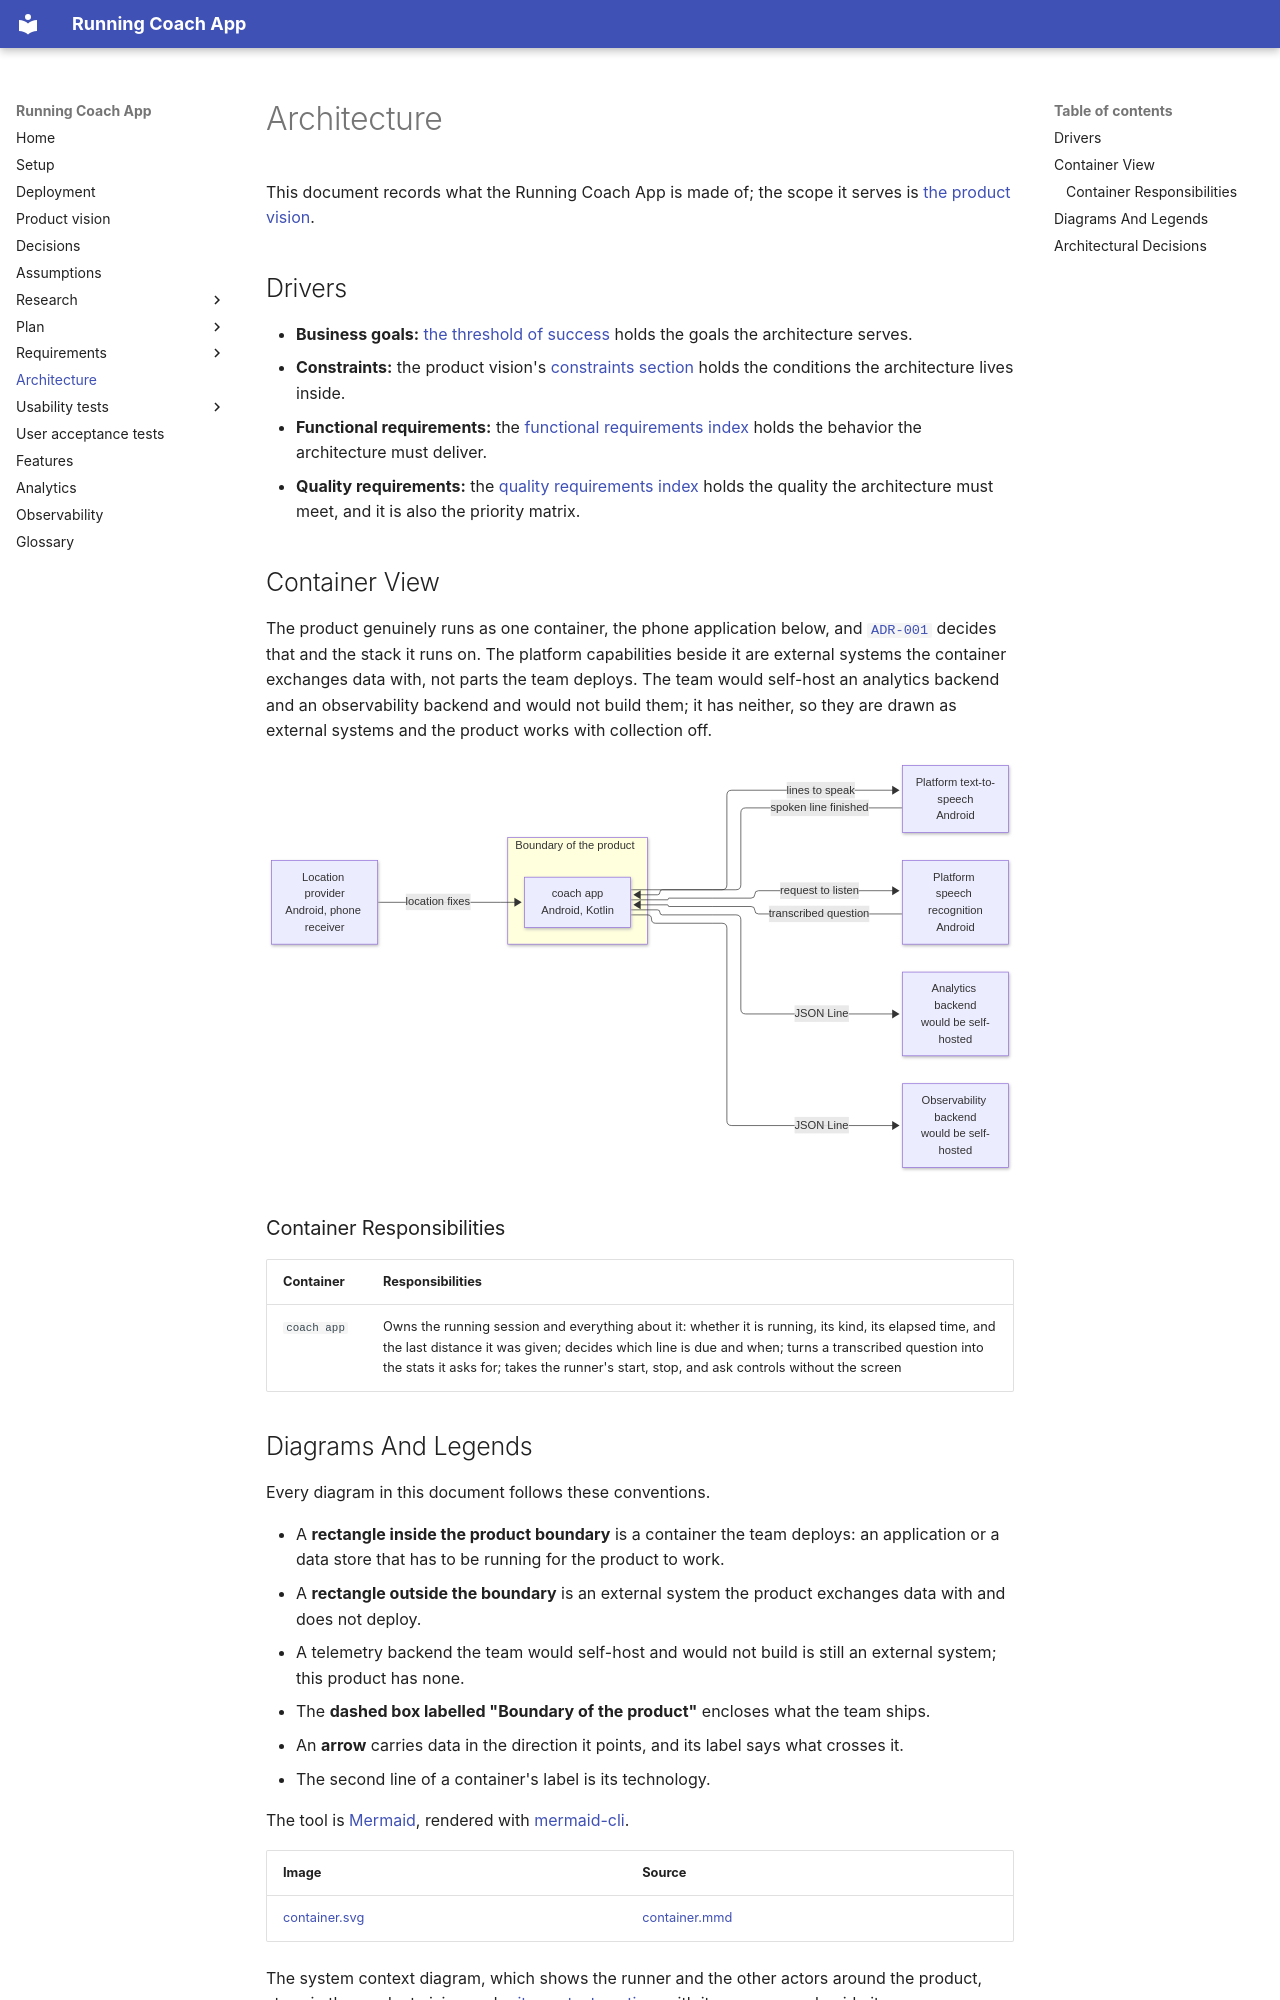

repository: Running-Coach-App/running-coach-app · page: architecture/index.html · generator: mkdocs

# Architecture

This document records what the Running Coach App is made of; the scope it serves is [the product vision](../product-vision.md).

## Drivers

- **Business goals:** [the threshold of success](../threshold-of-success.md) holds the goals the architecture serves.
- **Constraints:** the product vision's [constraints section](../product-vision.md#constraints) holds the conditions the architecture lives inside.
- **Functional requirements:** the [functional requirements index](../functional-requirements/README.md) holds the behavior the architecture must deliver.
- **Quality requirements:** the [quality requirements index](../quality-requirements/README.md) holds the quality the architecture must meet, and it is also the priority matrix.

## Container View

The product genuinely runs as one container, the phone application below, and [`ADR-001`](adr/ADR-001.md) decides that and the stack it runs on. The platform capabilities beside it are external systems the container exchanges data with, not parts the team deploys. The team would self-host an analytics backend and an observability backend and would not build them; it has neither, so they are drawn as external systems and the product works with collection off.

![Container view of the Running Coach App: the coach app exchanging data with the platform text-to-speech engine, the platform speech recognition service, the phone's location provider, and the two telemetry backends the team does not have](container.svg)

### Container Responsibilities

| Container | Responsibilities |
| --- | --- |
| `coach app` | Owns the running session and everything about it: whether it is running, its kind, its elapsed time, and the last distance it was given; decides which line is due and when; turns a transcribed question into the stats it asks for; takes the runner's start, stop, and ask controls without the screen |

## Diagrams And Legends

Every diagram in this document follows these conventions.

- A **rectangle inside the product boundary** is a container the team deploys: an application or a data store that has to be running for the product to work.
- A **rectangle outside the boundary** is an external system the product exchanges data with and does not deploy.
- A telemetry backend the team would self-host and would not build is still an external system; this product has none.
- The **dashed box labelled "Boundary of the product"** encloses what the team ships.
- An **arrow** carries data in the direction it points, and its label says what crosses it.
- The second line of a container's label is its technology.

The tool is [Mermaid](https://mermaid.js.org/), rendered with [mermaid-cli](https://github.com/mermaid-js/mermaid-cli).

| Image | Source |
| --- | --- |
| [container.svg](container.svg) | [container.mmd](container.mmd) |

The system context diagram, which shows the runner and the other actors around the product, stays in the product vision under [its context section](../product-vision.md#context), with its own source beside it.
